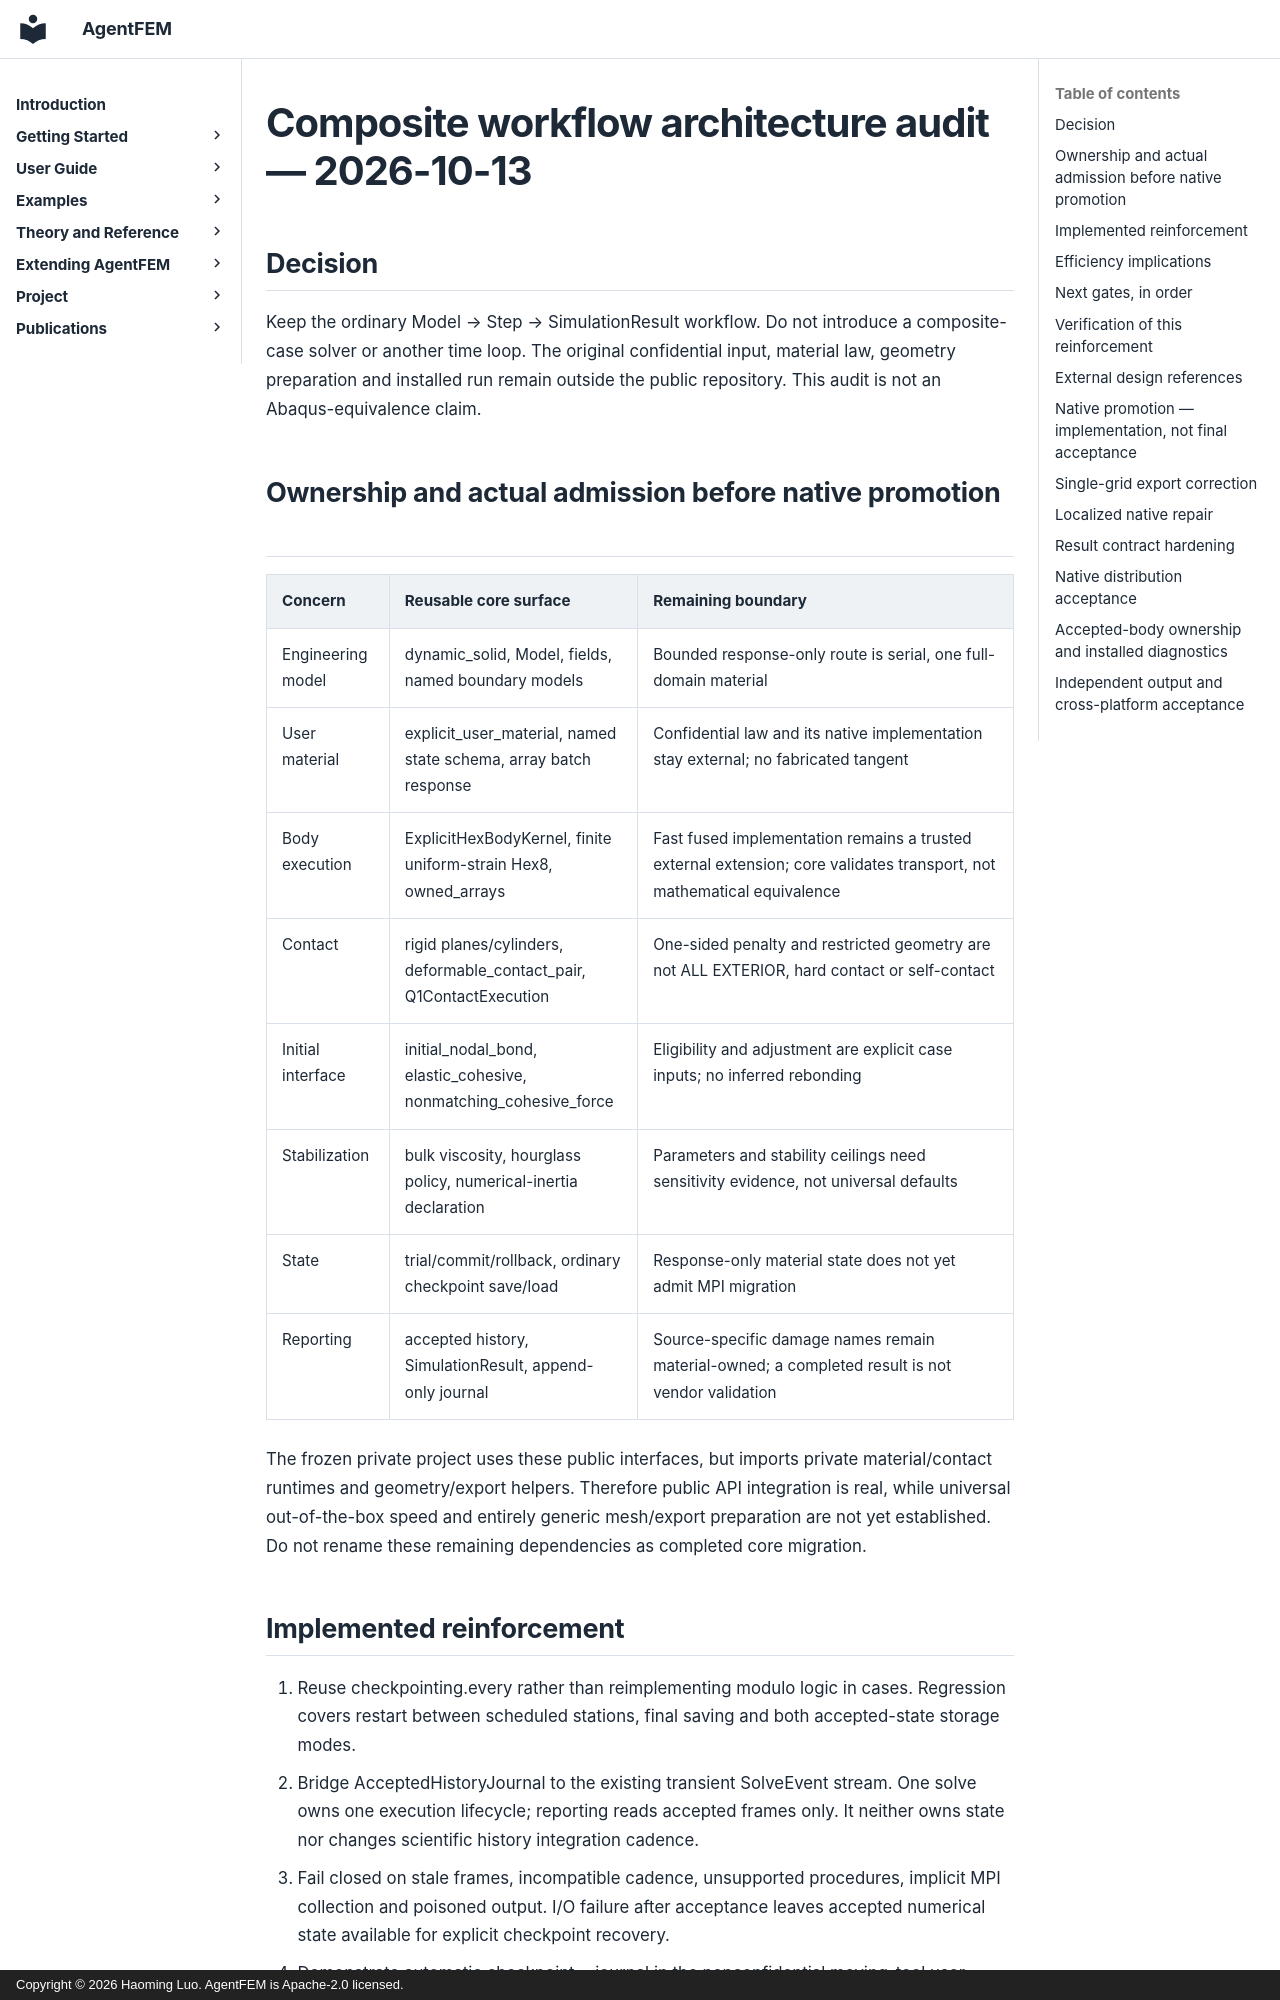

repository: haoming-luo/agentfem · page: internal/composite_architecture_audit_20261013/index.html · generator: mkdocs · copyright: Copyright © 2026 Haoming Luo. AgentFEM is Apache-2.0 licensed.

# Composite workflow architecture audit — 2026-10-13

## Decision

Keep the ordinary Model → Step → SimulationResult workflow. Do not introduce
a composite-case solver or another time loop. The original confidential input,
material law, geometry preparation and installed run remain outside the public
repository. This audit is not an Abaqus-equivalence claim.

## Ownership and actual admission before native promotion

| Concern | Reusable core surface | Remaining boundary |
| --- | --- | --- |
| Engineering model | dynamic_solid, Model, fields, named boundary models | Bounded response-only route is serial, one full-domain material |
| User material | explicit_user_material, named state schema, array batch response | Confidential law and its native implementation stay external; no fabricated tangent |
| Body execution | ExplicitHexBodyKernel, finite uniform-strain Hex8, owned_arrays | Fast fused implementation remains a trusted external extension; core validates transport, not mathematical equivalence |
| Contact | rigid planes/cylinders, deformable_contact_pair, Q1ContactExecution | One-sided penalty and restricted geometry are not ALL EXTERIOR, hard contact or self-contact |
| Initial interface | initial_nodal_bond, elastic_cohesive, nonmatching_cohesive_force | Eligibility and adjustment are explicit case inputs; no inferred rebonding |
| Stabilization | bulk viscosity, hourglass policy, numerical-inertia declaration | Parameters and stability ceilings need sensitivity evidence, not universal defaults |
| State | trial/commit/rollback, ordinary checkpoint save/load | Response-only material state does not yet admit MPI migration |
| Reporting | accepted history, SimulationResult, append-only journal | Source-specific damage names remain material-owned; a completed result is not vendor validation |

The frozen private project uses these public interfaces, but imports private
material/contact runtimes and geometry/export helpers. Therefore public API
integration is real, while universal out-of-the-box speed and entirely generic
mesh/export preparation are not yet established. Do not rename these remaining
dependencies as completed core migration.

## Implemented reinforcement

1. Reuse checkpointing.every rather than reimplementing modulo logic in cases.
   Regression covers restart between scheduled stations, final saving and both
   accepted-state storage modes.
2. Bridge AcceptedHistoryJournal to the existing transient SolveEvent stream.
   One solve owns one execution lifecycle; reporting reads accepted frames only.
   It neither owns state nor changes scientific history integration cadence.
3. Fail closed on stale frames, incompatible cadence, unsupported procedures,
   implicit MPI collection and poisoned output. I/O failure after acceptance
   leaves accepted numerical state available for explicit checkpoint recovery.
4. Demonstrate automatic checkpoint + journal in the nonconfidential moving-tool
   user-material example. No new numerical route or material special case.
5. Correct the documentation: bounded in-memory execution traces are not a
   promise that all accepted increments remain in the result manifest.

## Efficiency implications

The previous case called run every ten increments. For a 100,000-step fresh run
that means 10,000 run entries, repeated preflight/reporter setup, and—in overlap
mode—repeated worker-scope creation and shutdown. An accepted-event observer
permits one run entry with identical requested history/checkpoint cadence.
This removes structural overhead; it is **not a measured speedup claim**.
Journaling still flushes/fsyncs at each requested reporting station.

Core native arithmetic is optional, stateless and guarded by reference paths.
It does not change the material, mass, contact or time increment. The private
completed continuation reached step 100,000 and passed same-station comparison
against the older implementation; this neither times a fresh full run on the
new runtime nor establishes equivalence to the external solver.
